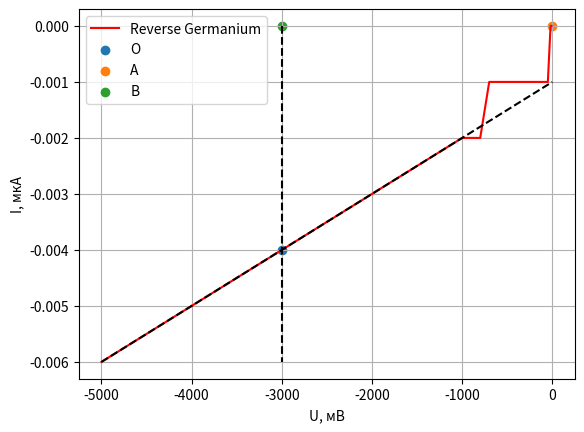

The matplotlib source for this figure:
import matplotlib.pyplot as plt
import numpy as np

I4 = [0, 0, -0.001, -0.001, -0.001, -0.001, -0.001, -0.002, -0.002, -0.003, -0.006]  # мкА
U4 = [-10, -20, -50, -100, -200, -500, -700, -800, -1000, -2000, -5000]  # мкВ

plt.plot(U4, I4, label='Reverse Germanium', c='r')
x = np.arange(-5000, 0, 1)
y = -0.001 + x / 1000000
plt.plot(x, y, linestyle="--", c="k")
plt.vlines(-3000, 0, -0.006, color="black", linestyles="--")
plt.scatter(-3000, -0.004, label="O")
plt.scatter(0, 0, label="A")
plt.scatter(-3000, 0, label="B")
plt.grid()
plt.xlabel("U, мВ")
plt.ylabel("I, мкА")
plt.legend()
plt.show()